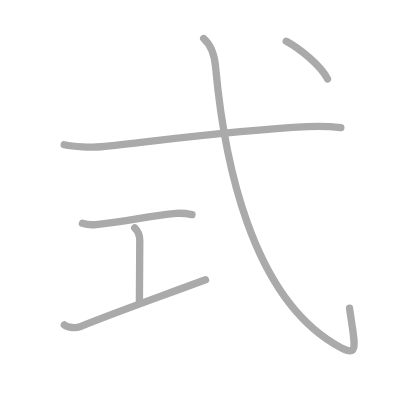
t = 0.00 s
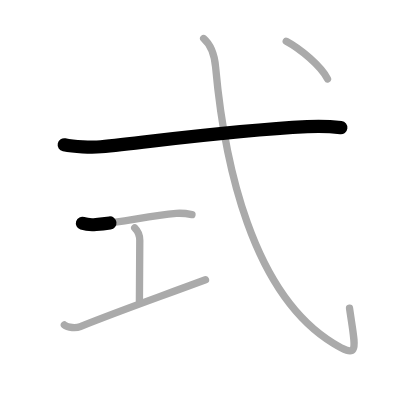
t = 1.25 s
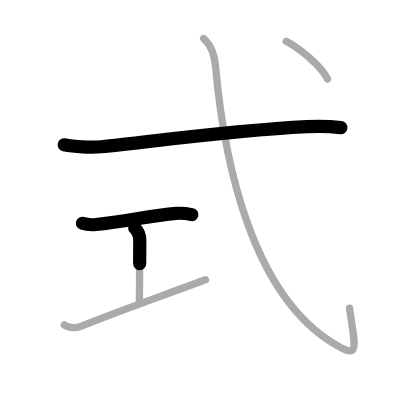
t = 2.50 s
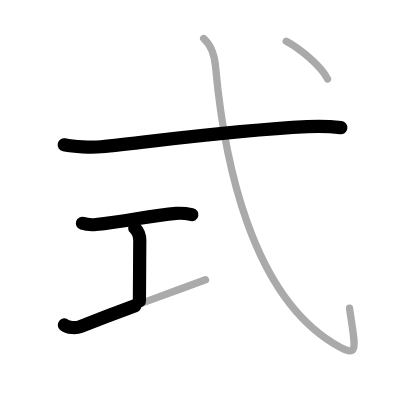
t = 3.50 s
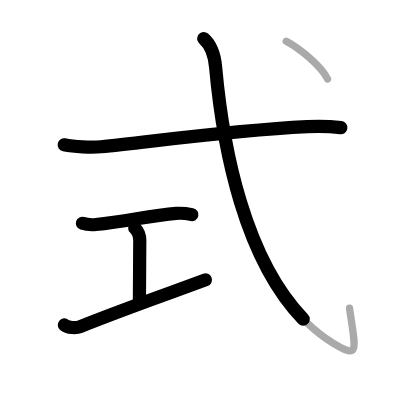
t = 4.75 s
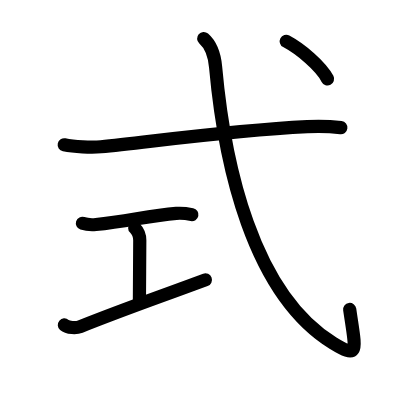
t = 6.00 s

The animated SVG that drew these frames (rendered in a browser with its animation timeline set to each time). Animation: 6 SMIL elements (animate=6); one cycle of 6.00 s.

<?xml version="1.0" standalone="no"?>
<!DOCTYPE svg PUBLIC "-//W3C//DTD SVG 1.1//EN"   "http://www.w3.org/Graphics/SVG/1.1/DTD/svg11.dtd">
<svg width="400px" height="400px"  version="1.1" xmlns="http://www.w3.org/2000/svg">
  <defs>
    <marker id="Triangle" viewBox="0 0 10 10" refX="0" refY="5" markerUnits="strokeWidth" markerWidth="3" style="stroke-opacity:0%;fill:#aaaaaa;" markerHeight="2" orient="auto">
      <path d="M 0 0 L 10 5 L 0 10 z" />
    </marker>
    
    <marker id="Arrow" viewBox="0 0 10 10" refX="5" refY="5" markerUnits="strokeWidth" markerWidth="1.8" style="stroke-opacity:0%;fill:#770000;" markerHeight="2" orient="auto">
      <path d="M 0 4 L 6 4 L 4 1 L 10 5 L 4 9 L 6 6 L 0 6 z" />
        <circle cx="5" cy="5" r="5" />
      </marker>
    
    <marker id="TriangleRed" viewBox="0 0 10 10" refX="0" refY="5" markerUnits="strokeWidth" markerWidth="3" style="stroke-opacity:0%;fill:#CC0000;" markerHeight="2" orient="auto">
      <path d="M 0 0 L 10 5 L 0 10 z" />
    </marker>
    
    <marker id="ArrowRed" viewBox="0 0 10 10" refX="5" refY="5" markerUnits="strokeWidth" markerWidth="1.8" style="stroke-opacity:0%;fill:#CC0000;" markerHeight="2" orient="auto">
      <path d="M 0 4 L 6 4 L 4 1 L 10 5 L 4 9 L 6 6 L 0 6 z" />
        <circle cx="5" cy="5" r="5" />
      </marker>
    
  </defs>
  
  <path style="fill:#ffffff; fill-opacity:100%; fill-rule:evenodd; stroke-width:0;" d="M 0 0 L 400px 0 L 400px 400px L 0 400px L 0 0" />

  <g transform="scale(3.6697247706422 3.6697247706422)">
<path style="fill:none; fill-opacity:0%; fill-rule:evenodd; stroke:#aaaaaa; stroke-opacity:100%; stroke-width: 1.5pt; stroke-linejoin:round; stroke-linecap:round;" d="M17.5 39.45c2.61 0.54 7.43 0.8 10.02 0.54c13.86-1.37 34.52-4.37 56.22-5.48c4.34-0.22 6.97 0.01 9.14 0.28"></path>
<path style="fill:none; fill-opacity:0%; fill-rule:evenodd; stroke:#aaaaaa; stroke-opacity:100%; stroke-width: 1.5pt; stroke-linejoin:round; stroke-linecap:round;" d="M22.46 60.85c1.01 0.33 2.66 0.44 3.68 0.34c8.48-0.81 14.4-2.44 21.9-3.04c1.55-0.12 2.98 0.07 4.27 0.34"></path>
<path style="fill:none; fill-opacity:0%; fill-rule:evenodd; stroke:#aaaaaa; stroke-opacity:100%; stroke-width: 1.5pt; stroke-linejoin:round; stroke-linecap:round;" d="M36.71 62.1c1.03 1.03 1.38 2.15 1.38 3.4c0 4.43-0.1 12.03-0.1 16.5"></path>
<path style="fill:none; fill-opacity:0%; fill-rule:evenodd; stroke:#aaaaaa; stroke-opacity:100%; stroke-width: 1.5pt; stroke-linejoin:round; stroke-linecap:round;" d="M17.54 88.55c0.96 0.82 3.25 0.88 4.34 0.45C33.16 84.5 39.07 82.5 56 76.25"></path>
<path style="fill:none; fill-opacity:0%; fill-rule:evenodd; stroke:#aaaaaa; stroke-opacity:100%; stroke-width: 1.5pt; stroke-linejoin:round; stroke-linecap:round;" d="M55.5 10.5c2 1.75 2.91 3.98 3.25 7.75c2.38 26.38 10 61.75 32 75.25c7.43 4.56 6.12 1.88 4.5-9.5"></path>
<path style="fill:none; fill-opacity:0%; fill-rule:evenodd; stroke:#aaaaaa; stroke-opacity:100%; stroke-width: 1.5pt; stroke-linejoin:round; stroke-linecap:round;" d="M78 11.25c3.85 2.05 9.46 6.74 11.25 10.25"></path>

<path style="fill:none; fill-opacity:0%; fill-rule:evenodd; stroke:#000000; stroke-opacity:100%; stroke-width: 2.7pt; stroke-linejoin:round; stroke-linecap:round;" d="M17.5 39.45c2.61 0.54 7.43 0.8 10.02 0.54c13.86-1.37 34.52-4.37 56.22-5.48c4.34-0.22 6.97 0.01 9.14 0.28" pathLength="100" stroke-dashoffset="100" stroke-dasharray="100 105"><animate id="dashAnim1" attributeName="stroke-dashoffset" from="100" to="0" dur="1s" calcMode="linear" fill="freeze"/></path>
<path style="fill:none; fill-opacity:0%; fill-rule:evenodd; stroke:#000000; stroke-opacity:100%; stroke-width: 2.7pt; stroke-linejoin:round; stroke-linecap:round;" d="M22.46 60.85c1.01 0.33 2.66 0.44 3.68 0.34c8.48-0.81 14.4-2.44 21.9-3.04c1.55-0.12 2.98 0.07 4.27 0.34" pathLength="100" stroke-dashoffset="100" stroke-dasharray="100 105"><animate id="dashAnim2" attributeName="stroke-dashoffset" from="100" to="0" dur="1s" calcMode="linear" begin="dashAnim1.end" fill="freeze"/></path>
<path style="fill:none; fill-opacity:0%; fill-rule:evenodd; stroke:#000000; stroke-opacity:100%; stroke-width: 2.7pt; stroke-linejoin:round; stroke-linecap:round;" d="M36.71 62.1c1.03 1.03 1.38 2.15 1.38 3.4c0 4.43-0.1 12.03-0.1 16.5" pathLength="100" stroke-dashoffset="100" stroke-dasharray="100 105"><animate id="dashAnim3" attributeName="stroke-dashoffset" from="100" to="0" dur="1s" calcMode="linear" begin="dashAnim2.end" fill="freeze"/></path>
<path style="fill:none; fill-opacity:0%; fill-rule:evenodd; stroke:#000000; stroke-opacity:100%; stroke-width: 2.7pt; stroke-linejoin:round; stroke-linecap:round;" d="M17.54 88.55c0.96 0.82 3.25 0.88 4.34 0.45C33.16 84.5 39.07 82.5 56 76.25" pathLength="100" stroke-dashoffset="100" stroke-dasharray="100 105"><animate id="dashAnim4" attributeName="stroke-dashoffset" from="100" to="0" dur="1s" calcMode="linear" begin="dashAnim3.end" fill="freeze"/></path>
<path style="fill:none; fill-opacity:0%; fill-rule:evenodd; stroke:#000000; stroke-opacity:100%; stroke-width: 2.7pt; stroke-linejoin:round; stroke-linecap:round;" d="M55.5 10.5c2 1.75 2.91 3.98 3.25 7.75c2.38 26.38 10 61.75 32 75.25c7.43 4.56 6.12 1.88 4.5-9.5" pathLength="100" stroke-dashoffset="100" stroke-dasharray="100 105"><animate id="dashAnim5" attributeName="stroke-dashoffset" from="100" to="0" dur="1s" calcMode="linear" begin="dashAnim4.end" fill="freeze"/></path>
<path style="fill:none; fill-opacity:0%; fill-rule:evenodd; stroke:#000000; stroke-opacity:100%; stroke-width: 2.7pt; stroke-linejoin:round; stroke-linecap:round;" d="M78 11.25c3.85 2.05 9.46 6.74 11.25 10.25" pathLength="100" stroke-dashoffset="100" stroke-dasharray="100 105"><animate id="dashAnim6" attributeName="stroke-dashoffset" from="100" to="0" dur="1s" calcMode="linear" begin="dashAnim5.end" fill="freeze"/></path>

</g>

</svg>  
          
